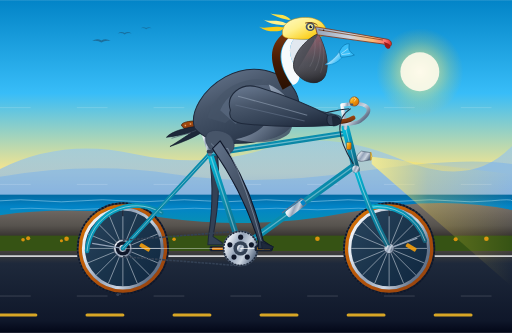
t = 0.00 s
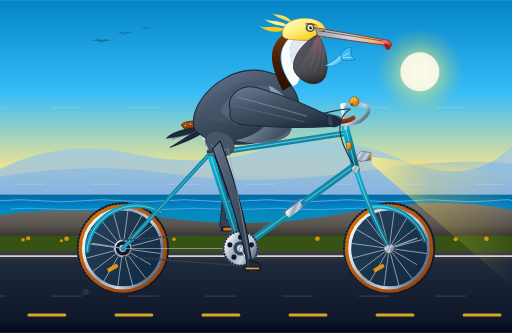
t = 0.27 s
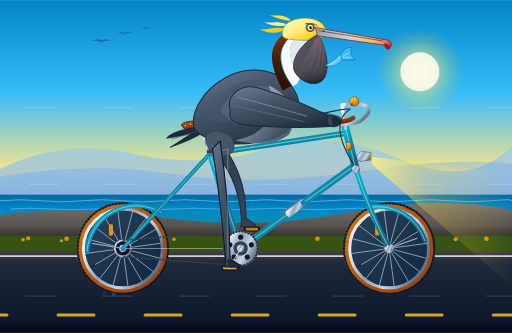
t = 0.53 s
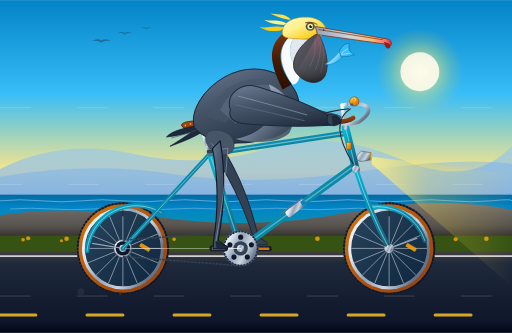
t = 0.80 s
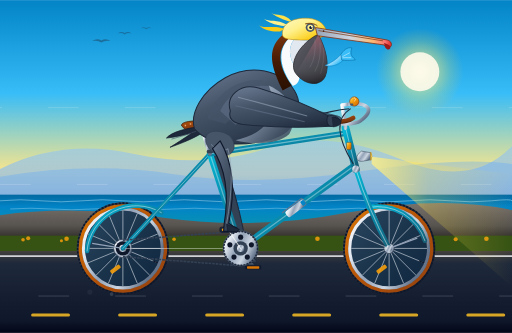
t = 1.05 s
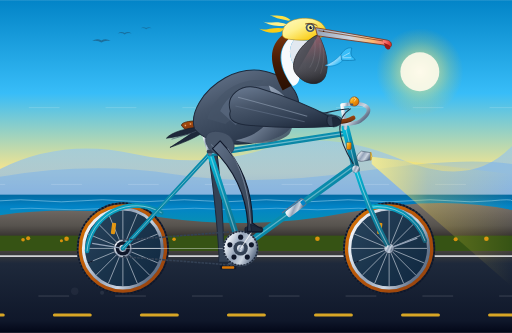
t = 1.35 s

The animated SVG that drew these frames (rendered in a browser with its animation timeline set to each time). Animation: 25 SMIL elements (animate=15,animateTransform=10); one cycle of 1.60 s, repeats indefinitely.

<svg xmlns="http://www.w3.org/2000/svg" viewBox="0 0 1000 650" width="100%" height="100%">
  <defs>
    <!-- Sky & Atmosphere Gradients -->
    <linearGradient id="skyGrad" x1="0%" y1="0%" x2="0%" y2="100%">
      <stop offset="0%" stop-color="#0284C7"/>
      <stop offset="35%" stop-color="#38BDF8"/>
      <stop offset="65%" stop-color="#FDE68A"/>
      <stop offset="85%" stop-color="#FDBA74"/>
      <stop offset="100%" stop-color="#F472B6"/>
    </linearGradient>

    <radialGradient id="sunGlow" cx="50%" cy="50%" r="50%">
      <stop offset="0%" stop-color="#FFFBEB" stop-opacity="0.95"/>
      <stop offset="30%" stop-color="#FEF08A" stop-opacity="0.6"/>
      <stop offset="70%" stop-color="#FDE047" stop-opacity="0.2"/>
      <stop offset="100%" stop-color="#FBBF24" stop-opacity="0"/>
    </radialGradient>

    <!-- Ocean Gradients -->
    <linearGradient id="oceanGrad" x1="0%" y1="0%" x2="0%" y2="100%">
      <stop offset="0%" stop-color="#0369A1"/>
      <stop offset="40%" stop-color="#0284C7"/>
      <stop offset="100%" stop-color="#0891B2"/>
    </linearGradient>

    <!-- Coastal Cliffs Gradients -->
    <linearGradient id="cliffGradFar" x1="0%" y1="0%" x2="0%" y2="100%">
      <stop offset="0%" stop-color="#93C5FD" stop-opacity="0.5"/>
      <stop offset="100%" stop-color="#60A5FA" stop-opacity="0.7"/>
    </linearGradient>

    <linearGradient id="cliffGradNear" x1="0%" y1="0%" x2="0%" y2="100%">
      <stop offset="0%" stop-color="#78716C"/>
      <stop offset="60%" stop-color="#57534E"/>
      <stop offset="100%" stop-color="#292524"/>
    </linearGradient>

    <!-- Road & Ground Gradients -->
    <linearGradient id="groundGrad" x1="0%" y1="0%" x2="0%" y2="100%">
      <stop offset="0%" stop-color="#44403C"/>
      <stop offset="15%" stop-color="#1E293B"/>
      <stop offset="85%" stop-color="#0F172A"/>
      <stop offset="100%" stop-color="#020617"/>
    </linearGradient>

    <!-- Bicycle Metallic & Part Gradients -->
    <linearGradient id="frameTeal" x1="0%" y1="0%" x2="100%" y2="100%">
      <stop offset="0%" stop-color="#06B6D4"/>
      <stop offset="40%" stop-color="#0891B2"/>
      <stop offset="80%" stop-color="#0E7490"/>
      <stop offset="100%" stop-color="#155E75"/>
    </linearGradient>

    <linearGradient id="chromeGrad" x1="0%" y1="0%" x2="100%" y2="50%">
      <stop offset="0%" stop-color="#FFFFFF"/>
      <stop offset="25%" stop-color="#E2E8F0"/>
      <stop offset="50%" stop-color="#94A3B8"/>
      <stop offset="75%" stop-color="#CBD5E1"/>
      <stop offset="100%" stop-color="#64748B"/>
    </linearGradient>

    <linearGradient id="tireRubber" x1="0%" y1="0%" x2="100%" y2="100%">
      <stop offset="0%" stop-color="#334155"/>
      <stop offset="50%" stop-color="#1E293B"/>
      <stop offset="100%" stop-color="#0F172A"/>
    </linearGradient>

    <linearGradient id="gumwall" x1="0%" y1="0%" x2="100%" y2="100%">
      <stop offset="0%" stop-color="#D97706"/>
      <stop offset="50%" stop-color="#B45309"/>
      <stop offset="100%" stop-color="#92400E"/>
    </linearGradient>

    <linearGradient id="leatherGrad" x1="0%" y1="0%" x2="100%" y2="100%">
      <stop offset="0%" stop-color="#B45309"/>
      <stop offset="40%" stop-color="#92400E"/>
      <stop offset="80%" stop-color="#78350F"/>
      <stop offset="100%" stop-color="#451A03"/>
    </linearGradient>

    <linearGradient id="brassGrad" x1="0%" y1="0%" x2="100%" y2="100%">
      <stop offset="0%" stop-color="#FEF08A"/>
      <stop offset="40%" stop-color="#F59E0B"/>
      <stop offset="80%" stop-color="#D97706"/>
      <stop offset="100%" stop-color="#92400E"/>
    </linearGradient>

    <linearGradient id="headlightBeam" x1="0%" y1="0%" x2="100%" y2="0%">
      <stop offset="0%" stop-color="#FEF08A" stop-opacity="0.8"/>
      <stop offset="40%" stop-color="#FDE047" stop-opacity="0.25"/>
      <stop offset="100%" stop-color="#FDE047" stop-opacity="0"/>
    </linearGradient>

    <!-- Pelican Anatomy Gradients -->
    <linearGradient id="pelicanBodyGrad" x1="20%" y1="0%" x2="80%" y2="100%">
      <stop offset="0%" stop-color="#64748B"/>
      <stop offset="35%" stop-color="#475569"/>
      <stop offset="70%" stop-color="#334155"/>
      <stop offset="100%" stop-color="#1E293B"/>
    </linearGradient>

    <linearGradient id="pelicanChestGrad" x1="0%" y1="0%" x2="100%" y2="100%">
      <stop offset="0%" stop-color="#E2E8F0"/>
      <stop offset="40%" stop-color="#94A3B8"/>
      <stop offset="80%" stop-color="#475569"/>
      <stop offset="100%" stop-color="#334155"/>
    </linearGradient>

    <linearGradient id="pouchGrad" x1="0%" y1="0%" x2="100%" y2="100%">
      <stop offset="0%" stop-color="#71717A"/>
      <stop offset="30%" stop-color="#52525B"/>
      <stop offset="70%" stop-color="#3F3F46"/>
      <stop offset="100%" stop-color="#27272A"/>
    </linearGradient>

    <linearGradient id="pouchHighlight" x1="0%" y1="0%" x2="0%" y2="100%">
      <stop offset="0%" stop-color="#FB7185" stop-opacity="0.4"/>
      <stop offset="60%" stop-color="#71717A" stop-opacity="0.2"/>
      <stop offset="100%" stop-color="#18181B" stop-opacity="0.6"/>
    </linearGradient>

    <linearGradient id="culmenGrad" x1="0%" y1="0%" x2="100%" y2="0%">
      <stop offset="0%" stop-color="#94A3B8"/>
      <stop offset="45%" stop-color="#CBD5E1"/>
      <stop offset="75%" stop-color="#FDBA74"/>
      <stop offset="92%" stop-color="#F87171"/>
      <stop offset="100%" stop-color="#DC2626"/>
    </linearGradient>

    <linearGradient id="crestYellow" x1="0%" y1="0%" x2="100%" y2="100%">
      <stop offset="0%" stop-color="#FEF9C3"/>
      <stop offset="40%" stop-color="#FEF08A"/>
      <stop offset="80%" stop-color="#FACC15"/>
      <stop offset="100%" stop-color="#EAB308"/>
    </linearGradient>

    <linearGradient id="hindneckBrown" x1="0%" y1="0%" x2="0%" y2="100%">
      <stop offset="0%" stop-color="#78350F"/>
      <stop offset="50%" stop-color="#451A03"/>
      <stop offset="100%" stop-color="#291002"/>
    </linearGradient>

    <linearGradient id="pelicanLegGrad" x1="0%" y1="0%" x2="100%" y2="100%">
      <stop offset="0%" stop-color="#64748B"/>
      <stop offset="40%" stop-color="#475569"/>
      <stop offset="80%" stop-color="#334155"/>
      <stop offset="100%" stop-color="#1E293B"/>
    </linearGradient>

    <linearGradient id="fishSilver" x1="0%" y1="0%" x2="100%" y2="100%">
      <stop offset="0%" stop-color="#E0F2FE"/>
      <stop offset="40%" stop-color="#BAE6FD"/>
      <stop offset="80%" stop-color="#38BDF8"/>
      <stop offset="100%" stop-color="#0284C7"/>
    </linearGradient>
  </defs>

  <!-- ==================== BACKGROUND: COASTAL HIGHWAY SCENERY ==================== -->
  <!-- Sky -->
  <rect x="0" y="0" width="1000" height="520" fill="url(#skyGrad)"/>

  <!-- Morning/Evening Coastal Sun -->
  <circle cx="820" cy="140" r="85" fill="url(#sunGlow)"/>
  <circle cx="820" cy="140" r="38" fill="#FFFBEB" opacity="0.9"/>

  <!-- Distant Soaring Brown Pelicans in Formation -->
  <g opacity="0.4" transform="translate(180, 80) scale(0.6)">
    <path d="M 0,0 Q 15,-10 30,-2 Q 45,-10 60,0 Q 42,-4 30,5 Q 18,-4 0,0 Z" fill="#1E293B"/>
  </g>
  <g opacity="0.35" transform="translate(230, 65) scale(0.45)">
    <path d="M 0,0 Q 15,-10 30,-2 Q 45,-10 60,0 Q 42,-4 30,5 Q 18,-4 0,0 Z" fill="#1E293B"/>
  </g>
  <g opacity="0.3" transform="translate(275, 55) scale(0.35)">
    <path d="M 0,0 Q 15,-10 30,-2 Q 45,-10 60,0 Q 42,-4 30,5 Q 18,-4 0,0 Z" fill="#1E293B"/>
  </g>

  <!-- Distant Santa Lucia / Big Sur Mountains -->
  <path d="M 0,330 Q 120,270 260,300 T 520,290 T 780,310 T 1000,285 L 1000,410 L 0,410 Z" fill="url(#cliffGradFar)"/>
  <path d="M 0,345 Q 180,315 340,340 T 700,335 T 1000,320 L 1000,420 L 0,420 Z" fill="#60A5FA" opacity="0.35"/>

  <!-- Pacific Ocean Horizon & Waves -->
  <rect x="0" y="380" width="1000" height="60" fill="url(#oceanGrad)"/>
  <path d="M 0,392 Q 40,388 80,392 T 160,392 T 240,392 T 320,392 T 400,392 T 480,392 T 560,392 T 640,392 T 720,392 T 800,392 T 880,392 T 960,392 T 1000,392" stroke="#BAE6FD" stroke-width="1.5" fill="none" opacity="0.6"/>
  <path d="M 20,408 Q 60,405 100,408 T 180,408 T 260,408 T 340,408 T 420,408 T 500,408 T 580,408 T 660,408 T 740,408 T 820,408 T 900,408 T 980,408" stroke="#E0F2FE" stroke-width="1.2" fill="none" opacity="0.5"/>

  <!-- Near Bluffs & Golden State Headlands -->
  <path d="M 0,420 Q 140,400 320,425 T 680,415 T 1000,410 L 1000,470 L 0,470 Z" fill="url(#cliffGradNear)"/>

  <!-- Coastal Poppies & Grasses on Road Embankment -->
  <rect x="0" y="460" width="1000" height="40" fill="#365314"/>
  <g fill="#F59E0B" opacity="0.85">
    <circle cx="45" cy="468" r="3.5"/><circle cx="55" cy="465" r="4"/><circle cx="120" cy="470" r="3"/><circle cx="130" cy="466" r="4.5"/>
    <circle cx="210" cy="468" r="4"/><circle cx="340" cy="467" r="3.5"/><circle cx="480" cy="469" r="4"/><circle cx="620" cy="466" r="4.5"/>
    <circle cx="750" cy="469" r="3.5"/><circle cx="890" cy="467" r="4"/><circle cx="950" cy="466" r="4.5"/>
  </g>

  <!-- Asphalt Highway Surface -->
  <rect x="0" y="490" width="1000" height="160" fill="url(#groundGrad)"/>
  <!-- White Shoulder Fog-line -->
  <line x1="0" y1="500" x2="1000" y2="500" stroke="#F8FAFC" stroke-width="3.5" opacity="0.8"/>

  <!-- Continuous Animated Dashed Road Lines (Simulating Forward Velocity) -->
  <g>
    <animateTransform attributeName="transform" type="translate" from="0 0" to="-340 0" dur="0.8s" repeatCount="indefinite"/>
    <g stroke="#FBBF24" stroke-width="6" stroke-linecap="round" opacity="0.85">
      <line x1="0" y1="615" x2="70" y2="615"/>
      <line x1="170" y1="615" x2="240" y2="615"/>
      <line x1="340" y1="615" x2="410" y2="615"/>
      <line x1="510" y1="615" x2="580" y2="615"/>
      <line x1="680" y1="615" x2="750" y2="615"/>
      <line x1="850" y1="615" x2="920" y2="615"/>
      <line x1="1020" y1="615" x2="1090" y2="615"/>
      <line x1="1190" y1="615" x2="1260" y2="615"/>
      <line x1="1360" y1="615" x2="1430" y2="615"/>
    </g>
  </g>

  <!-- Road Breeze & Speed Dust Streaks -->
  <g stroke="#FFFFFF" stroke-dasharray="60,90" stroke-width="1.2" opacity="0.25">
    <line x1="0" y1="210" x2="1000" y2="210">
      <animate attributeName="stroke-dashoffset" from="0" to="-300" dur="0.8s" repeatCount="indefinite"/>
    </line>
    <line x1="0" y1="360" x2="1000" y2="360">
      <animate attributeName="stroke-dashoffset" from="0" to="-400" dur="0.6s" repeatCount="indefinite"/>
    </line>
    <line x1="0" y1="578" x2="1000" y2="578">
      <animate attributeName="stroke-dashoffset" from="0" to="-600" dur="0.4s" repeatCount="indefinite"/>
    </line>
  </g>

  <!-- Headlight Ground Glow Beam -->
  <polygon points="726,306 1000,340 1000,560 726,320" fill="url(#headlightBeam)"/>

  <!-- ==================== BICYCLE: FAR-SIDE DRIVETRAIN & FAR LEG ==================== -->

  <!-- Left / Far Crank Arm & Pedal (Phase-shifted 180 degrees from right side) -->
  <!-- Bottom bracket spindle at (470, 485) -->
  <g>
    <!-- Revolves around BB (470, 485) -->
    <animateTransform attributeName="transform" type="rotate"
      from="180 470 485" to="540 470 485" dur="1.6s" repeatCount="indefinite"/>
    <!-- Left crank arm pointing opposite -->
    <line x1="470" y1="485" x2="514" y2="485" stroke="#475569" stroke-width="8" stroke-linecap="round"/>
    <!-- Left Pedal spindle at (514, 485) local -> counter-rotates to stay level -->
    <g>
      <animateTransform attributeName="transform" type="rotate"
        from="0 514 485" to="-360 514 485" dur="1.6s" repeatCount="indefinite"/>
      <rect x="498" y="480" width="32" height="9" rx="2.5" fill="#0F172A" stroke="#1E293B" stroke-width="1.5"/>
      <rect x="502" y="482" width="24" height="5" rx="1.5" fill="#D97706"/>
    </g>
  </g>

  <!-- Far Leg (Pelican's Left Leg) - Animated in 180° Synchrony with Far Pedal -->
  <path fill="#334155" stroke="#1E293B" stroke-width="2" stroke-linejoin="round">
    <animate attributeName="d" dur="1.6s" repeatCount="indefinite"
      keyTimes="0; 0.125; 0.25; 0.375; 0.5; 0.625; 0.75; 0.875; 1"
      values="
        M 420,267 Q 436,357 416,462 L 434,474 L 434,478 L 406,478 L 407,464 Q 422,367 405,282 Z;
        M 420,267 Q 452,332 429,431 L 447,443 L 447,447 L 419,447 L 420,433 Q 438,342 405,282 Z;
        M 420,267 Q 472,322 460,418 L 478,430 L 478,434 L 450,434 L 451,420 Q 458,332 405,282 Z;
        M 420,267 Q 486,334 491,431 L 509,443 L 509,447 L 481,447 L 482,433 Q 472,347 405,282 Z;
        M 420,267 Q 480,352 504,462 L 522,474 L 522,478 L 494,478 L 495,464 Q 465,367 405,282 Z;
        M 420,267 Q 474,382 491,493 L 509,505 L 509,509 L 481,509 L 482,495 Q 458,397 405,282 Z;
        M 420,267 Q 450,402 460,506 L 478,518 L 478,522 L 450,522 L 451,508 Q 435,412 405,282 Z;
        M 420,267 Q 432,387 429,493 L 447,505 L 447,509 L 419,509 L 420,495 Q 418,400 405,282 Z;
        M 420,267 Q 436,357 416,462 L 434,474 L 434,478 L 406,478 L 407,464 Q 422,367 405,282 Z
      "/>
  </path>

  <!-- ==================== BICYCLE: WHEELS & FRAME ==================== -->

  <!-- REAR WHEEL (Center at 240, 485; Outer Radius 90, Ground at 575) -->
  <g id="rear-wheel">
    <!-- Tire Outer & Tread -->
    <circle cx="240" cy="485" r="90" fill="url(#tireRubber)"/>
    <circle cx="240" cy="485" r="88" fill="none" stroke="#0F172A" stroke-width="4" stroke-dasharray="4,3"/>
    <!-- Gumwall / Skinwall Vintage Tire Ring -->
    <circle cx="240" cy="485" r="83" fill="none" stroke="url(#gumwall)" stroke-width="7"/>
    <!-- Double-wall Polished Metal Rim -->
    <circle cx="240" cy="485" r="77" fill="none" stroke="url(#chromeGrad)" stroke-width="6"/>
    <circle cx="240" cy="485" r="74" fill="#0284C7" fill-opacity="0.12"/>

    <!-- Continuously Rotating Spokes Group (0.8s per rev, matching forward road speed) -->
    <g>
      <animateTransform attributeName="transform" type="rotate"
        from="0 240 485" to="360 240 485" dur="0.8s" repeatCount="indefinite"/>
      <!-- 16 Spoke Lines -->
      <g stroke="#E2E8F0" stroke-width="1.2" opacity="0.85">
        <line x1="166" y1="485" x2="314" y2="485"/>
        <line x1="240" y1="411" x2="240" y2="559"/>
        <line x1="187.7" y1="432.7" x2="292.3" y2="537.3"/>
        <line x1="187.7" y1="537.3" x2="292.3" y2="432.7"/>
        <line x1="171.6" y1="456.7" x2="308.4" y2="513.3"/>
        <line x1="171.6" y1="513.3" x2="308.4" y2="456.7"/>
        <line x1="211.7" y1="416.6" x2="268.3" y2="553.4"/>
        <line x1="268.3" y1="416.6" x2="211.7" y2="553.4"/>
      </g>
      <!-- Air Valve Stem -->
      <line x1="240" y1="411" x2="240" y2="422" stroke="#0F172A" stroke-width="2.5"/>
      <!-- Spoke Wheel Reflector -->
      <rect x="272" y="479" width="22" height="8" rx="2" fill="#F59E0B" opacity="0.9" transform="rotate(30 283 483)"/>
    </g>

    <!-- Rear Cog & Hub -->
    <circle cx="240" cy="485" r="18" fill="url(#chromeGrad)" stroke="#334155" stroke-width="1.5"/>
    <circle cx="240" cy="485" r="14" fill="#0F172A"/>
    <circle cx="240" cy="485" r="7" fill="url(#chromeGrad)"/>
    <!-- Axle Nut -->
    <circle cx="240" cy="485" r="4" fill="#1E293B"/>
  </g>

  <!-- FRONT WHEEL (Center at 760, 485; Outer Radius 90, Ground at 575) -->
  <g id="front-wheel">
    <!-- Tire Outer & Tread -->
    <circle cx="760" cy="485" r="90" fill="url(#tireRubber)"/>
    <circle cx="760" cy="485" r="88" fill="none" stroke="#0F172A" stroke-width="4" stroke-dasharray="4,3"/>
    <!-- Gumwall / Skinwall Vintage Tire Ring -->
    <circle cx="760" cy="485" r="83" fill="none" stroke="url(#gumwall)" stroke-width="7"/>
    <!-- Double-wall Polished Metal Rim -->
    <circle cx="760" cy="485" r="77" fill="none" stroke="url(#chromeGrad)" stroke-width="6"/>
    <circle cx="760" cy="485" r="74" fill="#0284C7" fill-opacity="0.12"/>

    <!-- Continuously Rotating Spokes Group (0.8s per rev) -->
    <g>
      <animateTransform attributeName="transform" type="rotate"
        from="0 760 485" to="360 760 485" dur="0.8s" repeatCount="indefinite"/>
      <!-- 16 Spoke Lines -->
      <g stroke="#E2E8F0" stroke-width="1.2" opacity="0.85">
        <line x1="686" y1="485" x2="834" y2="485"/>
        <line x1="760" y1="411" x2="760" y2="559"/>
        <line x1="707.7" y1="432.7" x2="812.3" y2="537.3"/>
        <line x1="707.7" y1="537.3" x2="812.3" y2="432.7"/>
        <line x1="691.6" y1="456.7" x2="828.4" y2="513.3"/>
        <line x1="691.6" y1="513.3" x2="828.4" y2="456.7"/>
        <line x1="731.7" y1="416.6" x2="788.3" y2="553.4"/>
        <line x1="788.3" y1="416.6" x2="731.7" y2="553.4"/>
      </g>
      <!-- Air Valve Stem -->
      <line x1="760" y1="411" x2="760" y2="422" stroke="#0F172A" stroke-width="2.5"/>
      <!-- Spoke Wheel Reflector -->
      <rect x="792" y="479" width="22" height="8" rx="2" fill="#F59E0B" opacity="0.9" transform="rotate(30 803 483)"/>
    </g>

    <!-- Front Hub & Axle Nut -->
    <circle cx="760" cy="485" r="10" fill="url(#chromeGrad)" stroke="#334155" stroke-width="1.5"/>
    <circle cx="760" cy="485" r="4" fill="#1E293B"/>
  </g>

  <!-- FENDERS / MUDGUARDS -->
  <!-- Rear Fender -->
  <path d="M 170,490 A 96 96 0 0 1 315,415" fill="none" stroke="url(#frameTeal)" stroke-width="9" stroke-linecap="round"/>
  <path d="M 170,490 A 96 96 0 0 1 315,415" fill="none" stroke="#FFFFFF" stroke-width="1.5" stroke-linecap="round" opacity="0.6"/>
  <!-- Rear Fender Strut Stay -->
  <line x1="240" y1="485" x2="180" y2="475" stroke="#94A3B8" stroke-width="2.5"/>
  <!-- Front Fender -->
  <path d="M 720,405 A 96 96 0 0 1 830,470" fill="none" stroke="url(#frameTeal)" stroke-width="9" stroke-linecap="round"/>
  <path d="M 720,405 A 96 96 0 0 1 830,470" fill="none" stroke="#FFFFFF" stroke-width="1.5" stroke-linecap="round" opacity="0.6"/>
  <!-- Front Fender Strut Stay -->
  <line x1="760" y1="485" x2="815" y2="465" stroke="#94A3B8" stroke-width="2.5"/>

  <!-- BICYCLE FRAME TUBING -->
  <g id="bicycle-frame">
    <!-- Chainstays (Rear Axle 240,485 to BB 470,485) -->
    <line x1="240" y1="485" x2="470" y2="485" stroke="url(#frameTeal)" stroke-width="9" stroke-linecap="round"/>
    <line x1="240" y1="485" x2="470" y2="485" stroke="#FFFFFF" stroke-width="2" stroke-linecap="round" opacity="0.4"/>

    <!-- Seatstays (Rear Axle 240,485 to Seat Cluster 410,300) -->
    <line x1="240" y1="485" x2="410" y2="300" stroke="url(#frameTeal)" stroke-width="8" stroke-linecap="round"/>
    <line x1="240" y1="485" x2="410" y2="300" stroke="#FFFFFF" stroke-width="1.8" stroke-linecap="round" opacity="0.4"/>

    <!-- Drive Chain (Connecting Chainring 470,485 to Rear Cog 240,485) -->
    <line x1="240" y1="469" x2="470" y2="451" stroke="#334155" stroke-width="3" stroke-dasharray="5,2"/>
    <line x1="240" y1="501" x2="470" y2="519" stroke="#334155" stroke-width="3" stroke-dasharray="5,2"/>

    <!-- Seat Tube (BB 470,485 through Seat Lug 410,300) -->
    <line x1="470" y1="485" x2="410" y2="300" stroke="url(#frameTeal)" stroke-width="12" stroke-linecap="round"/>
    <line x1="470" y1="485" x2="410" y2="300" stroke="#FFFFFF" stroke-width="2.5" stroke-linecap="round" opacity="0.35"/>

    <!-- Down Tube (BB 470,485 to Head Tube Bottom 690,325) -->
    <line x1="470" y1="485" x2="690" y2="325" stroke="url(#frameTeal)" stroke-width="13" stroke-linecap="round"/>
    <line x1="470" y1="485" x2="690" y2="325" stroke="#FFFFFF" stroke-width="2.5" stroke-linecap="round" opacity="0.35"/>

    <!-- Water Bottle Cage & Stainless Bottle on Down Tube -->
    <g transform="translate(560, 420) rotate(-37)">
      <rect x="0" y="-7" width="45" height="14" rx="4" fill="url(#chromeGrad)"/>
      <rect x="36" y="-5" width="8" height="10" rx="2" fill="#0284C7"/>
      <path d="M -5,-9 L 42,-9 L 45,-4" fill="none" stroke="#64748B" stroke-width="2"/>
    </g>

    <!-- Top Tube (Seat Lug 410,300 to Head Tube Top 675,260) -->
    <line x1="410" y1="300" x2="675" y2="260" stroke="url(#frameTeal)" stroke-width="11" stroke-linecap="round"/>
    <line x1="410" y1="300" x2="675" y2="260" stroke="#FFFFFF" stroke-width="2.5" stroke-linecap="round" opacity="0.4"/>

    <!-- Head Tube (675,250 to 695,330) -->
    <line x1="675" y1="250" x2="695" y2="330" stroke="url(#frameTeal)" stroke-width="15" stroke-linecap="round"/>
    <line x1="675" y1="250" x2="695" y2="330" stroke="#FFFFFF" stroke-width="2" stroke-linecap="round" opacity="0.4"/>
    <!-- Head Badge (Golden California Bear & Sun Emblem) -->
    <rect x="677" y="278" width="9" height="14" rx="2" fill="url(#brassGrad)" stroke="#78350F" stroke-width="0.8"/>

    <!-- Front Fork (Crown 695,330 curving to Front Axle 760,485) -->
    <path d="M 695,330 Q 720,410 760,485" fill="none" stroke="url(#frameTeal)" stroke-width="10" stroke-linecap="round"/>
    <path d="M 695,330 Q 720,410 760,485" fill="none" stroke="#FFFFFF" stroke-width="2" stroke-linecap="round" opacity="0.45"/>
    <!-- Polished Chrome Fork Crown & Dropouts -->
    <circle cx="695" cy="330" r="7" fill="url(#chromeGrad)"/>
    <circle cx="760" cy="485" r="6" fill="url(#chromeGrad)"/>
  </g>

  <!-- SADDLE & SEATPOST -->
  <g id="saddle-assembly">
    <!-- Chrome Seatpost -->
    <line x1="410" y1="300" x2="396" y2="255" stroke="url(#chromeGrad)" stroke-width="8" stroke-linecap="round"/>
    <rect x="404" y="293" width="12" height="6" rx="2" fill="#334155"/>
    <!-- Saddle Under-rail Springs (Twin Chrome Coil Springs) -->
    <circle cx="372" cy="254" r="7" fill="none" stroke="url(#chromeGrad)" stroke-width="2.5"/>
    <circle cx="378" cy="255" r="6" fill="none" stroke="url(#chromeGrad)" stroke-width="2.5"/>
    <path d="M 372,254 L 420,250" stroke="url(#chromeGrad)" stroke-width="3"/>
    <!-- Brooks-Style Contoured Leather Saddle -->
    <path d="M 355,246 C 352,240 365,236 385,236 C 415,236 432,242 444,248 C 442,253 430,255 418,252 C 395,248 375,254 362,253 Z"
          fill="url(#leatherGrad)" stroke="#451A03" stroke-width="1.5"/>
    <!-- Copper Saddle Rivets -->
    <circle cx="362" cy="245" r="1.8" fill="#FDBA74" stroke="#7C2D12" stroke-width="0.6"/>
    <circle cx="372" cy="242" r="1.8" fill="#FDBA74" stroke="#7C2D12" stroke-width="0.6"/>
    <circle cx="384" cy="240" r="1.8" fill="#FDBA74" stroke="#7C2D12" stroke-width="0.6"/>
  </g>

  <!-- COCKPIT: STEM, HANDLEBARS, BRAKES, BELL & HEADLIGHT -->
  <g id="cockpit">
    <!-- Quill Stem -->
    <path d="M 675,250 L 668,205 L 685,203" fill="none" stroke="url(#chromeGrad)" stroke-width="7" stroke-linecap="round" stroke-linejoin="round"/>
    <!-- Headlight Bracket & Vintage Bullet Headlight -->
    <rect x="702" y="306" width="12" height="6" fill="#475569"/>
    <path d="M 706,315 C 696,315 692,305 706,295 L 724,298 L 724,312 Z" fill="url(#chromeGrad)" stroke="#334155" stroke-width="1"/>
    <!-- Glass Lens -->
    <path d="M 724,297 Q 729,305 724,313 Z" fill="#FEF08A" stroke="#CA8A04" stroke-width="1.2"/>

    <!-- Swept-back Cruiser Handlebars with Honey-Leather Tape -->
    <path d="M 685,203 C 715,200 735,212 705,235 C 690,245 660,242 645,238"
          fill="none" stroke="url(#chromeGrad)" stroke-width="7" stroke-linecap="round"/>
    <!-- Leather Bar Grip Area -->
    <path d="M 690,230 C 675,240 655,238 645,237"
          fill="none" stroke="url(#leatherGrad)" stroke-width="8.5" stroke-linecap="round"/>
    <circle cx="643" cy="237" r="4.2" fill="url(#brassGrad)"/>

    <!-- Classic Brass Bicycle Bell with Rotating Sparkle -->
    <circle cx="692" cy="198" r="9" fill="url(#brassGrad)" stroke="#78350F" stroke-width="1.2"/>
    <path d="M 692,190 Q 697,194 692,198" stroke="#FFFFFF" stroke-width="1.5" fill="none" opacity="0.7"/>
    <rect x="684" y="202" width="6" height="4" rx="1.5" fill="#475569"/>

    <!-- Vintage Brake Cable Housing Arcing Gracefully -->
    <path d="M 685,212 Q 640,240 690,320" fill="none" stroke="#1E293B" stroke-width="2"/>
    <path d="M 682,212 Q 600,220 420,295" fill="none" stroke="#1E293B" stroke-width="2"/>
  </g>

  <!-- ==================== BICYCLE: FRONT CHAINRING & RIGHT CRANK ==================== -->

  <!-- 44T Chrome Chainring at BB (470, 485) with Drillium Cutouts -->
  <circle cx="470" cy="485" r="34" fill="url(#chromeGrad)" stroke="#475569" stroke-width="2"/>
  <circle cx="470" cy="485" r="33" fill="none" stroke="#1E293B" stroke-width="3" stroke-dasharray="4,2"/>
  <!-- Cutout Holes in Chainring Spider -->
  <circle cx="470" cy="463" r="5" fill="#0F172A"/>
  <circle cx="491" cy="478" r="5" fill="#0F172A"/>
  <circle cx="483" cy="502" r="5" fill="#0F172A"/>
  <circle cx="457" cy="502" r="5" fill="#0F172A"/>
  <circle cx="449" cy="478" r="5" fill="#0F172A"/>
  <circle cx="470" cy="485" r="14" fill="#334155"/>
  <circle cx="470" cy="485" r="7" fill="url(#chromeGrad)"/>

  <!-- Right / Near Crank Arm & Pedal Assembly -->
  <!-- Fully revolving around Bottom Bracket (470, 485) -->
  <g id="right-crank-and-pedal">
    <animateTransform attributeName="transform" type="rotate"
      from="0 470 485" to="360 470 485" dur="1.6s" repeatCount="indefinite"/>
    <!-- Crank Arm Length = 44px -->
    <line x1="470" y1="485" x2="514" y2="485" stroke="url(#chromeGrad)" stroke-width="8.5" stroke-linecap="round"/>
    <line x1="470" y1="485" x2="514" y2="485" stroke="#FFFFFF" stroke-width="2" stroke-linecap="round" opacity="0.7"/>
    <circle cx="514" cy="485" r="5" fill="#475569"/>

    <!-- Right Pedal Platform: Spindle at (514, 485) -> Counter-rotates so foot platform remains level! -->
    <g>
      <animateTransform attributeName="transform" type="rotate"
        from="0 514 485" to="-360 514 485" dur="1.6s" repeatCount="indefinite"/>
      <!-- Pedal Body Platform -->
      <rect x="498" y="480" width="34" height="10" rx="3" fill="#1E293B" stroke="#0F172A" stroke-width="1.5"/>
      <!-- Amber Pedal Reflector -->
      <rect x="502" y="482.5" width="26" height="5" rx="1.5" fill="#F59E0B"/>
      <!-- Chrome Axle Cap -->
      <circle cx="514" cy="485" r="2.5" fill="url(#chromeGrad)"/>
    </g>
  </g>

  <!-- ==================== THE CALIFORNIA BROWN PELICAN RIDER ==================== -->
  <!-- Pelican Rider Group with Organic Vertical Pedaling Cadence Bob -->
  <g id="pelican-cyclist">
    <animateTransform attributeName="transform" type="translate"
      values="0,0; 0,2.8; 0,-0.5; 0,2.8; 0,0" keyTimes="0; 0.25; 0.5; 0.75; 1" dur="1.6s" repeatCount="indefinite"/>

    <!-- Far Wing (Left Wing) resting securely on far handlebar grip -->
    <path d="M 470,180 Q 560,200 660,225 Q 675,230 655,236 Q 580,225 450,210 Z"
          fill="#334155" stroke="#1E293B" stroke-width="1.5" opacity="0.8"/>

    <!-- Tail Feathers Extending Gracefully Over Saddle Rear -->
    <path d="M 390,246 C 365,248 335,256 325,268 C 342,266 360,262 375,258 C 360,268 345,278 332,286 C 355,278 380,268 398,256 Z"
          fill="#1E293B" stroke="#0F172A" stroke-width="1.2"/>
    <path d="M 335,270 Q 365,262 390,252" stroke="#475569" stroke-width="1.2" fill="none"/>

    <!-- Main Torso & Body of Pelican (Seated firmly on saddle) -->
    <path d="M 380,250 C 370,220 395,175 440,150 C 490,122 550,135 575,175 C 595,208 580,255 530,270 C 475,285 410,285 380,250 Z"
          fill="url(#pelicanBodyGrad)" stroke="#1E293B" stroke-width="2"/>

    <!-- Silvery Scapular & Mantle Feather Layers -->
    <path d="M 405,230 C 420,180 465,150 515,155 C 495,175 480,210 440,240 Z"
          fill="#475569" opacity="0.6"/>
    <path d="M 430,215 C 448,175 490,160 535,168 C 515,190 495,225 460,242 Z"
          fill="#64748B" opacity="0.5"/>

    <!-- Muscular Pelican Breast & Upper Flank -->
    <path d="M 525,165 C 570,185 585,225 565,260 C 545,280 495,282 460,272 C 510,262 550,230 525,165 Z"
          fill="url(#pelicanChestGrad)" opacity="0.85"/>

    <!-- Graceful S-Curved Neck -->
    <!-- Rich Dark Chocolate-Brown Hindneck Stripe (Breeding Adult Coloration) -->
    <path d="M 552,175 C 530,130 520,95 550,68 C 558,62 566,66 564,74 C 538,98 546,132 570,165 Z"
          fill="url(#hindneckBrown)"/>

    <!-- Silky White Neck Stripe Bordering Hindneck -->
    <path d="M 564,74 C 540,98 548,134 572,166 C 580,164 588,155 584,140 C 566,118 560,94 574,76 Z"
          fill="#F8FAFC"/>

    <!-- Foreneck & Throat Expanding into Gular Pouch -->
    <path d="M 574,76 C 560,94 566,118 584,140 C 596,155 615,160 622,145 C 612,125 605,95 618,78 Z"
          fill="#E2E8F0"/>

    <!-- Pelican Head Dome -->
    <path d="M 552,68 C 548,45 572,32 602,34 C 625,36 636,48 638,62 C 632,74 610,78 578,76 C 564,75 554,74 552,68 Z"
          fill="url(#crestYellow)" stroke="#CA8A04" stroke-width="1"/>

    <!-- Windblown Crest Feathers Fluttering in the Ocean Breeze -->
    <g>
      <animateTransform attributeName="transform" type="rotate"
        values="0 552 50; 5 552 50; -3 552 50; 0 552 50" dur="0.8s" repeatCount="indefinite"/>
      <path d="M 556,54 C 532,48 518,58 506,52 C 520,62 534,62 548,60 Z" fill="#FACC15"/>
      <path d="M 560,46 C 540,36 525,44 514,38 C 530,48 542,48 554,49 Z" fill="#FEF08A"/>
      <path d="M 568,38 C 555,24 538,30 528,26 C 542,34 552,36 564,39 Z" fill="#FDE047"/>
    </g>

    <!-- Keen Pelican Eye & Slate-Blue Bare Orbital Ring -->
    <ellipse cx="606" cy="52" rx="9" ry="8.5" fill="#475569"/>
    <circle cx="606" cy="52" r="5.5" fill="#FEF08A"/>
    <circle cx="607" cy="52" r="3" fill="#0F172A"/>
    <circle cx="608.5" cy="50.5" r="1.3" fill="#FFFFFF"/>
    <!-- Determined Eyebrow Ridge -->
    <path d="M 596,45 C 606,42 616,45 620,49" stroke="#713F12" stroke-width="1.8" fill="none"/>

    <!-- EXPANSIVE GULAR POUCH (Pelican's Signature Throat Pouch) -->
    <path d="M 622,66 C 635,90 645,125 635,148 C 625,168 595,165 578,142 C 564,124 582,88 616,68 Z"
          fill="url(#pouchGrad)" stroke="#27272A" stroke-width="1.5"/>
    <path d="M 622,66 C 635,90 645,125 635,148 C 625,168 595,165 578,142 Z"
          fill="url(#pouchHighlight)"/>
    <!-- Pouch Skin Elastic Striations -->
    <path d="M 625,82 Q 628,115 615,138" stroke="#A1A1AA" stroke-width="1" fill="none" opacity="0.4"/>
    <path d="M 615,75 Q 618,110 605,130" stroke="#A1A1AA" stroke-width="1" fill="none" opacity="0.4"/>
    <path d="M 632,92 Q 634,120 626,142" stroke="#A1A1AA" stroke-width="1" fill="none" opacity="0.3"/>

    <!-- Whimsical Hitchhiking Fish in Pouch (Flapping Tail Fin) -->
    <g transform="translate(635, 126) rotate(-18)">
      <animateTransform attributeName="transform" type="rotate"
        values="-22 635 126; -12 635 126; -22 635 126" dur="0.4s" repeatCount="indefinite"/>
      <!-- Fish Body protruding -->
      <path d="M 635,126 C 648,124 660,120 672,112 C 675,116 675,122 670,126 C 658,132 646,132 635,126 Z"
            fill="url(#fishSilver)" stroke="#0284C7" stroke-width="1"/>
      <!-- Caudal Fin / Tail Flukes -->
      <path d="M 670,113 C 682,102 690,104 694,106 C 688,116 688,120 695,130 C 689,130 680,128 669,124 Z"
            fill="#38BDF8" stroke="#0369A1" stroke-width="1"/>
      <!-- Little Fish Fin Texture -->
      <line x1="672" y1="118" x2="688" y2="114" stroke="#FFFFFF" stroke-width="0.8"/>
      <line x1="672" y1="120" x2="688" y2="124" stroke="#FFFFFF" stroke-width="0.8"/>
    </g>

    <!-- Enormous Long Upper Bill (Culmen) with Hook Tip -->
    <!-- Maxilla / Culmen from base (618, 52) to hooked nail (764, 88) -->
    <path d="M 616,52 L 754,76 C 762,77 766,82 764,88 C 760,94 754,92 750,86 L 620,68 Z"
          fill="url(#culmenGrad)" stroke="#7C2D12" stroke-width="1.5" stroke-linejoin="round"/>
    <!-- Lateral Bill Groove & Nostril Ridge -->
    <path d="M 622,58 L 748,78" stroke="#78350F" stroke-width="1.4" fill="none"/>
    <circle cx="632" cy="59" r="1.5" fill="#451A03"/>
    <!-- Terminal Nail Hook (Downcurved raptorial tip) -->
    <path d="M 750,82 C 758,84 764,87 762,93 C 760,96 756,96 752,90 Z" fill="#991B1B"/>

    <!-- Near Wing (Right Wing - Functioning as Cyclist's Arm) -->
    <!-- Shoulder at (475, 175), Elbow folded, Forewing reaching forward -->
    <path d="M 450,215 C 440,185 470,160 505,170 C 555,185 605,205 648,228 C 662,235 662,244 645,245 C 595,248 540,248 480,242 C 455,240 445,230 450,215 Z"
          fill="url(#pelicanBodyGrad)" stroke="#1E293B" stroke-width="2"/>
    <!-- Wing Covert Feather Details -->
    <path d="M 465,188 Q 530,205 600,225" stroke="#94A3B8" stroke-width="2" fill="none" opacity="0.6"/>
    <path d="M 460,205 Q 525,220 595,236" stroke="#64748B" stroke-width="2" fill="none" opacity="0.6"/>
    <!-- Primary Flight Feathers "Hand" Gripping Leather Handlebar Grip (645, 238) -->
    <path d="M 640,225 C 648,222 660,225 663,232 C 665,238 658,244 648,245 C 642,246 636,238 640,225 Z"
          fill="#334155" stroke="#0F172A" stroke-width="1.2"/>
    <path d="M 648,228 C 655,226 664,230 666,236 C 666,242 658,246 650,246"
          fill="#1E293B" stroke="#0F172A" stroke-width="1"/>

    <!-- Fluffy Thigh Base / Flank Feathers (Concealing Hip Joint at 430, 275) -->
    <path d="M 405,260 C 395,275 410,300 435,302 C 455,304 465,285 450,265 C 440,255 415,250 405,260 Z"
          fill="#475569" stroke="#334155" stroke-width="1.5"/>
    <path d="M 412,280 Q 425,296 445,290" stroke="#94A3B8" stroke-width="1.5" fill="none" opacity="0.7"/>
  </g>

  <!-- ==================== SYNCHRONIZED NEAR LEG & WEBBED FOOT ==================== -->
  <!--
    Pelican Right Leg: Morphing SMIL animation through 8 keyframes.
    Each keyframe matches the exact coordinates of the revolving pedal spindle (470 + 44*cos a, 485 + 44*sin a).
    Hip is at (430, 275).
    Foot remains firmly planted on the horizontal pedal platform throughout the entire 360° pedaling cycle.
  -->
  <g id="pelican-right-leg">
    <!-- Solid contoured feathered thigh, muscular drumstick, ankle, and totipalmate webbed foot -->
    <path fill="url(#pelicanLegGrad)" stroke="#0F172A" stroke-width="2.2" stroke-linejoin="round">
      <animate attributeName="d" dur="1.6s" repeatCount="indefinite"
        keyTimes="0; 0.125; 0.25; 0.375; 0.5; 0.625; 0.75; 0.875; 1"
        values="
          M 430,275 Q 490,360 514,470 L 532,482 L 532,486 L 504,486 L 505,472 Q 475,375 415,290 Z;
          M 430,275 Q 484,390 501,501 L 519,513 L 519,517 L 491,517 L 492,503 Q 468,405 415,290 Z;
          M 430,275 Q 460,410 470,514 L 488,526 L 488,530 L 460,530 L 461,516 Q 445,420 415,290 Z;
          M 430,275 Q 442,395 439,501 L 457,513 L 457,517 L 429,517 L 430,503 Q 428,408 415,290 Z;
          M 430,275 Q 446,365 426,470 L 444,482 L 444,486 L 416,486 L 417,472 Q 432,375 415,290 Z;
          M 430,275 Q 462,340 439,439 L 457,451 L 457,455 L 429,455 L 430,441 Q 448,350 415,290 Z;
          M 430,275 Q 482,330 470,426 L 488,438 L 488,442 L 460,442 L 461,428 Q 468,340 415,290 Z;
          M 430,275 Q 496,342 501,439 L 519,451 L 519,455 L 491,455 L 492,441 Q 482,355 415,290 Z;
          M 430,275 Q 490,360 514,470 L 532,482 L 532,486 L 504,486 L 505,472 Q 475,375 415,290 Z
        "/>
    </path>

    <!-- Leg Scute & Tendon Ridge Highlight -->
    <path fill="none" stroke="#94A3B8" stroke-width="1.8" stroke-linecap="round" opacity="0.65">
      <animate attributeName="d" dur="1.6s" repeatCount="indefinite"
        keyTimes="0; 0.125; 0.25; 0.375; 0.5; 0.625; 0.75; 0.875; 1"
        values="
          M 445,290 Q 482,365 510,470;
          M 445,290 Q 478,395 497,501;
          M 445,290 Q 456,412 466,514;
          M 445,290 Q 438,398 435,501;
          M 445,290 Q 440,368 422,470;
          M 445,290 Q 455,342 435,439;
          M 445,290 Q 474,332 466,426;
          M 445,290 Q 488,345 497,439;
          M 445,290 Q 482,365 510,470
        "/>
    </path>

    <!-- Webbed Toe Details / Totipalmate Claws Clamping Securely on Pedal -->
    <path fill="#1E293B" stroke="#0F172A" stroke-width="1">
      <animate attributeName="d" dur="1.6s" repeatCount="indefinite"
        keyTimes="0; 0.125; 0.25; 0.375; 0.5; 0.625; 0.75; 0.875; 1"
        values="
          M 510,472 L 535,482 L 530,486 L 512,486 Z;
          M 497,503 L 522,513 L 517,517 L 499,517 Z;
          M 466,516 L 491,526 L 486,530 L 468,530 Z;
          M 435,503 L 460,513 L 455,517 L 437,517 Z;
          M 422,472 L 447,482 L 442,486 L 424,486 Z;
          M 435,441 L 460,451 L 455,455 L 437,455 Z;
          M 466,428 L 491,438 L 486,442 L 468,442 Z;
          M 497,441 L 522,451 L 517,455 L 499,455 Z;
          M 510,472 L 535,482 L 530,486 L 512,486 Z
        "/>
    </path>
  </g>

  <!-- FOREGROUND VIGNETTE & SPEED PARTICLES -->
  <g fill="#CBD5E1" opacity="0.3">
    <!-- Dust puffs kicked up behind rear wheel contact patch (240, 575) -->
    <circle cx="210" cy="572" r="3.5">
      <animate attributeName="cx" from="235" to="140" dur="0.4s" repeatCount="indefinite"/>
      <animate attributeName="cy" from="574" to="568" dur="0.4s" repeatCount="indefinite"/>
      <animate attributeName="r" from="2" to="7" dur="0.4s" repeatCount="indefinite"/>
      <animate attributeName="opacity" from="0.5" to="0" dur="0.4s" repeatCount="indefinite"/>
    </circle>
    <circle cx="190" cy="574" r="4">
      <animate attributeName="cx" from="230" to="110" dur="0.5s" repeatCount="indefinite"/>
      <animate attributeName="cy" from="575" to="566" dur="0.5s" repeatCount="indefinite"/>
      <animate attributeName="r" from="3" to="9" dur="0.5s" repeatCount="indefinite"/>
      <animate attributeName="opacity" from="0.6" to="0" dur="0.5s" repeatCount="indefinite"/>
    </circle>
  </g>
</svg>
